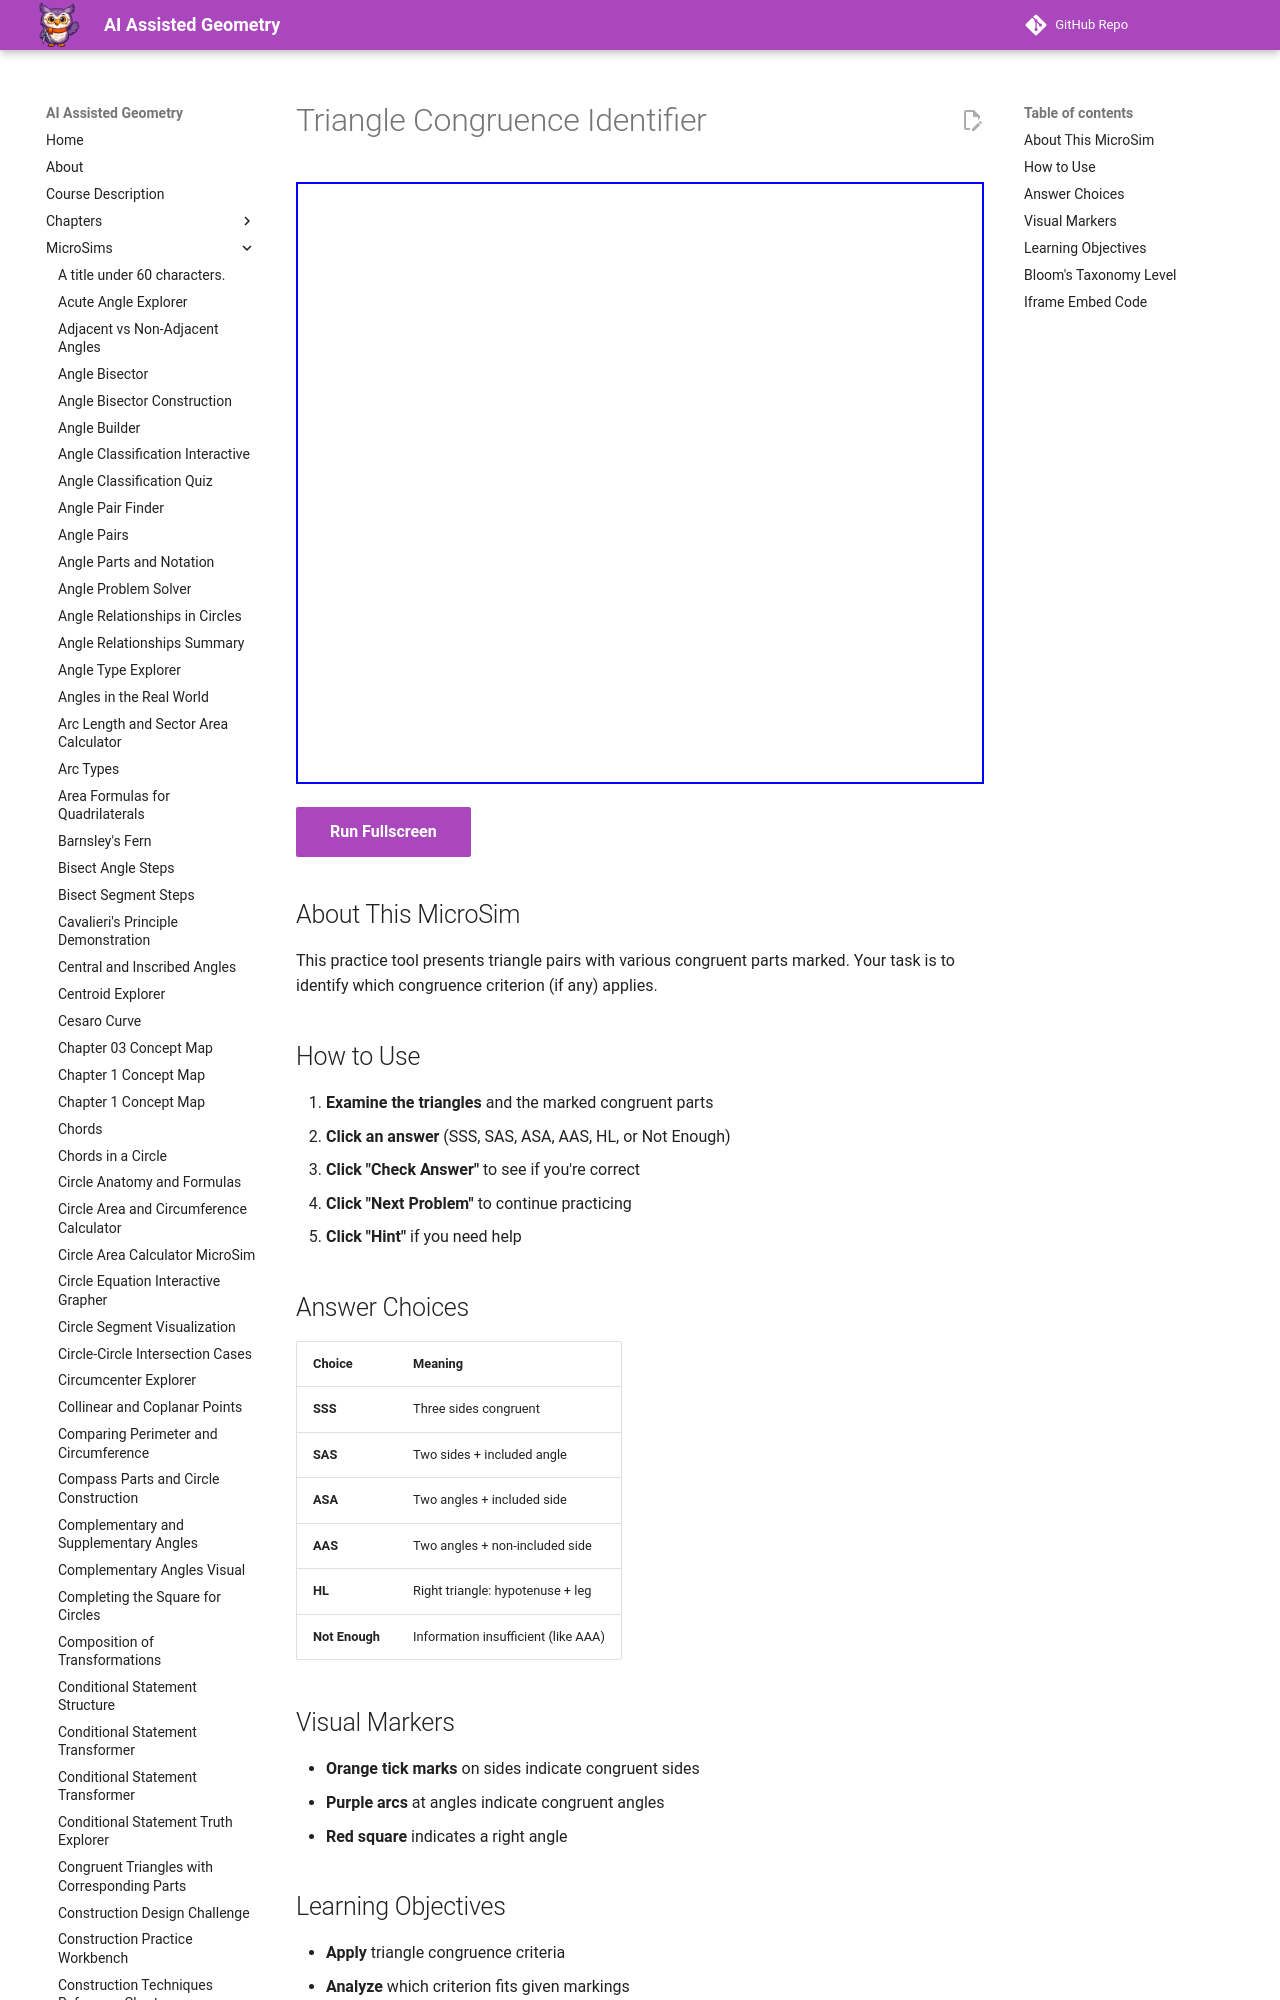

repository: dmccreary/geometry-course · page: sims/triangle-congruence-identifier/index.html · generator: mkdocs

---
title: Triangle Congruence Identifier
description: Interactive practice tool for identifying which triangle congruence criterion applies to given triangle pairs.
image: /sims/triangle-congruence-identifier/triangle-congruence-identifier.png
og:image: /sims/triangle-congruence-identifier/triangle-congruence-identifier.png
twitter:image: /sims/triangle-congruence-identifier/triangle-congruence-identifier.png
social:
   cards: false
quality_score: 85
---

# Triangle Congruence Identifier

<iframe src="main.html" height="602px" width="100%" scrolling="no"></iframe>

[Run Fullscreen](./main.html){ .md-button .md-button--primary }
